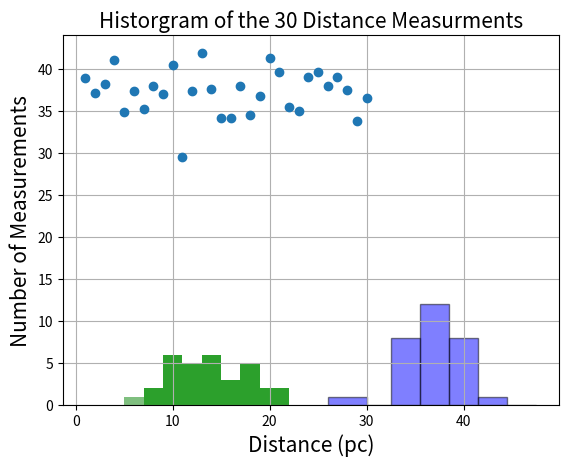

Write Python code to recreate this figure. (Note: this script raises an exception after producing the figure.)
# -*- coding: utf-8 -*-
"""
Spyder Editor

This is a temporary script file.
"""
import numpy as np
import matplotlib.pyplot as plt
import math
import scipy.special



#--------------------------------------
#Question1
#Plots-start
xdata = np.arange(1,31)
ydata = [38.91, 37.14, 38.19, 41.03, 34.86, 37.33, 35.16, 37.96, 36.93, 40.41, 29.50, 37.33, 41.84, 37.53, 34.12, 34.11, 37.94, 34.43, 36.68, 41.31, 39.61, 35.48, 34.98, 39.05, 39.62, 37.96, 39.02, 37.47, 33.76, 36.51]

plt.plot(xdata, ydata, 'o')
plt.title('Distribution of the 30 Obtained Distances', fontsize=15)
plt.xlabel('Measurements', fontsize=15)
plt.ylabel('Distance (pc)',fontsize=15)
plt.grid()
plt.show()

np.std(ydata)
np.mean(ydata)

n, bins, patches = plt.hist(ydata, bins=[26, 30, 32.5, 35.5, 38.5, 41.5, 44.5, 47.5], facecolor='blue', alpha=0.5, ec='black')
plt.title('Historgram of the 30 Distance Measurments', fontsize=15)
plt.xlabel('Distance (pc)', fontsize=15)
plt.ylabel('Number of Measurements', fontsize=15)
plt.show()

#Plots-end


Dis_Msrm_with_error = [38.91, 1.41, 37.14, 0.36, 38.19, 0.69, 41.03, 3.53, 34.86, 2.64, \
            37.33, 0.17, 35.16, 2.34,37.96, 0.46, 36.93, 0.57, 40.41, 2.91, \
            29.50, 8.00, 37.33, 0.17, 41.84, 4.34, 37.53, 0.03, 34.12, 3.38, \
            34.11, 3.39, 37.94, 0.44, 34.43, 3.07, 36.68, 0.82, 41.31, 3.81, \
            39.61, 2.11, 35.48, 2.02, 34.98, 2.52, 39.05, 1.55, 39.62, 2.12, \
            37.96, 0.46, 39.02, 1.52, 37.47, 0.03, 33.76, 3.74, 36.51, 0.99]

Dis_Msrm = Dis_Msrm_with_error[::2]
Dis_Msrm_error = Dis_Msrm_with_error[1::2]

print('The values are '+ str(Dis_Msrm) + " in pc")

print('The errors associated with each value are ' + str(Dis_Msrm_error) + " in pc")


def mean(lst_of_values):
    j = 0
    for i in lst_of_values:
        j = j + i
    
    return j/len(lst_of_values)

print("The mean of the values are " + str(mean(Dis_Msrm))+ "pc")

def std(lst_of_values):
    j = 0
    for value in lst_of_values:
        j = j + abs(value - mean(lst_of_values))**2
    return math.sqrt(j/(len(lst_of_values)-1))

print("The error of the mean is " + str(std(Dis_Msrm))+ "pc") 

def weight(lst_of_errors):
    """ 
    Return a list of weights of the values with errors from 
    lst_of_errors.
    """
    lst_of_weights = []
    for value in lst_of_errors:
        lst_of_weights.append(1/(value**2))
    return lst_of_weights

print("The weights of each value are " + str(weight(Dis_Msrm_error))) 

def weighted_mean(lst_of_weights, lst_of_values):
    i = 0
    for value in lst_of_values:
        i = i + value*lst_of_weights[lst_of_values.index(value)]
    return i/sum(lst_of_weights)

print("The weighted mean is " + str(weighted_mean(weight(Dis_Msrm_error), Dis_Msrm))+ "pc")

def std_of_wmean(lst_of_errors):
    i = 0
    for error in lst_of_errors:
        i = i + 1/(error**2)
    return math.sqrt(1/i)

print("The error in the weighted mean is " + str(std_of_wmean(Dis_Msrm_error)) + "pc")

#--------------------------------------
#Question2

lst_of_photon_count_rate = [13, 17, 18, 14, 11, 8, 21, 18, 9, 12, 9, 17, 14, 6,
                            10, 16, 16, 11, 10, 12, 8, 20, 14, 10, 14, 17, 13, 
                            16, 12, 10]

print("The mean of the Photon Count Rate is " + str(mean(lst_of_photon_count_rate)) + " counts/sec.")
print("The error in the mean of the Photon Count Rate is " + str(std(lst_of_photon_count_rate))+ " counts/sec.")
 

def P(x,u):
    f1 = u**x/scipy.special.factorial(x)
    f2 = np.exp(-u)
    return (f1*f2)


#Plot
xdata2 = np.arange(5,24, 0.01)
n, bins, patches = plt.hist(lst_of_photon_count_rate, bins =[5, 7, 9, 11, 13, 15, 17, 19, 22, 25], facecolor='g', alpha=0.5, normed = False, label="Photon Count Rate")
plt.title('Histogram of the photon count rate', fontsize=15)
plt.xlabel('Number of Photons', fontsize=15)
plt.ylabel('Number of Measurements', fontsize=15)
plt.plot(xdata2, P(xdata2, 12)*61.2059, 'y--', label = 'Expected Poisson distribution with u = 12')
plt.legend(loc=4)
plt.show()

